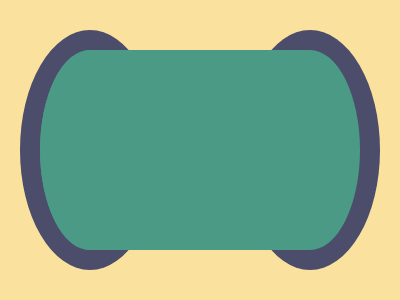

Write a web page that renders exactly this picture using CSS.

<!-- 100% match, 259 characters -->
<div><p><p a><style>&{background:#FAE29E;*{width:100;height:200;border-radius:50%;background:#4A9A86}body{border:20px solid#4C4C6B;margin:30+20;box-shadow:220px 0#4C4C6B}div{width:220;margin:0 50;border-radius:0}p{position:absolute;left:40;top:34}[a]{left:260
